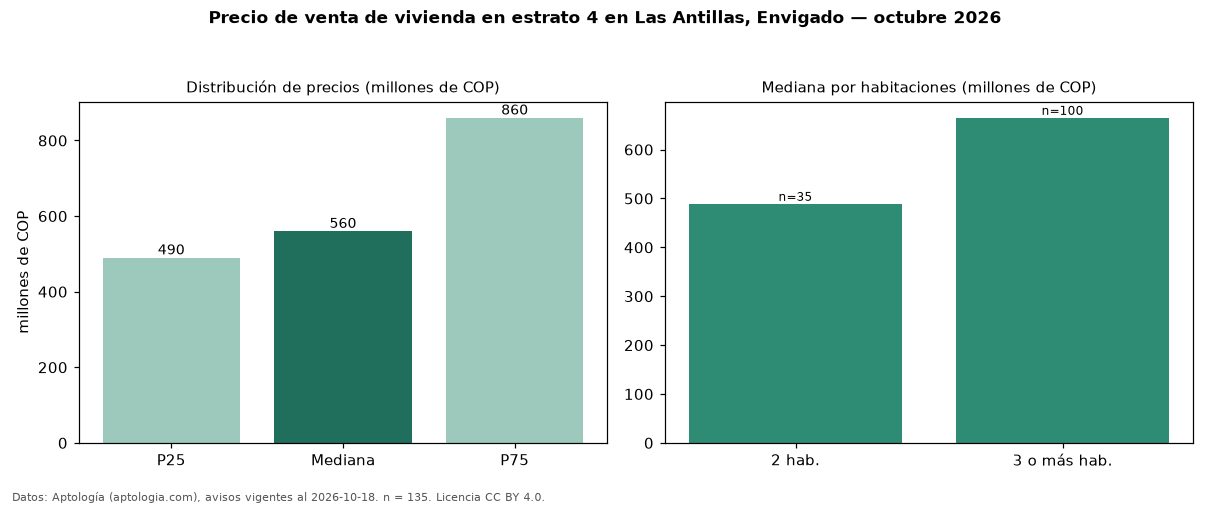

Data behind this chart, as committed beside it:
seccion, metrica, valor, moneda, n
precio, p25, 490000000, COP, 135
precio, mediana, 560000000, COP, 135
precio, p75, 860000000, COP, 135
precio, minimo, 275000000, COP, 135
precio, maximo, 2600000000, COP, 135
m2, mediana_precio_m2, 7291570, COP, 134
m2, area_mediana_m2, 75.0, m2, 134
admin, mediana_admin_mes, 450000, COP, 91
banos, mediana_banos, 2.0, , 
parqueadero, pct_con_parqueadero, 97.8, %, 135
estrato, estrato_mas_frecuente, 4, , 135
habitaciones, 2, 489000000, COP, 35
habitaciones, 3+, 665000000, COP, 100
fuente, fecha_datos, 2026-10-18, , 
fuente, atribucion, https://www.aptologia.com/venta/envigado…, , 
fuente, licencia, CC BY 4.0, , 
